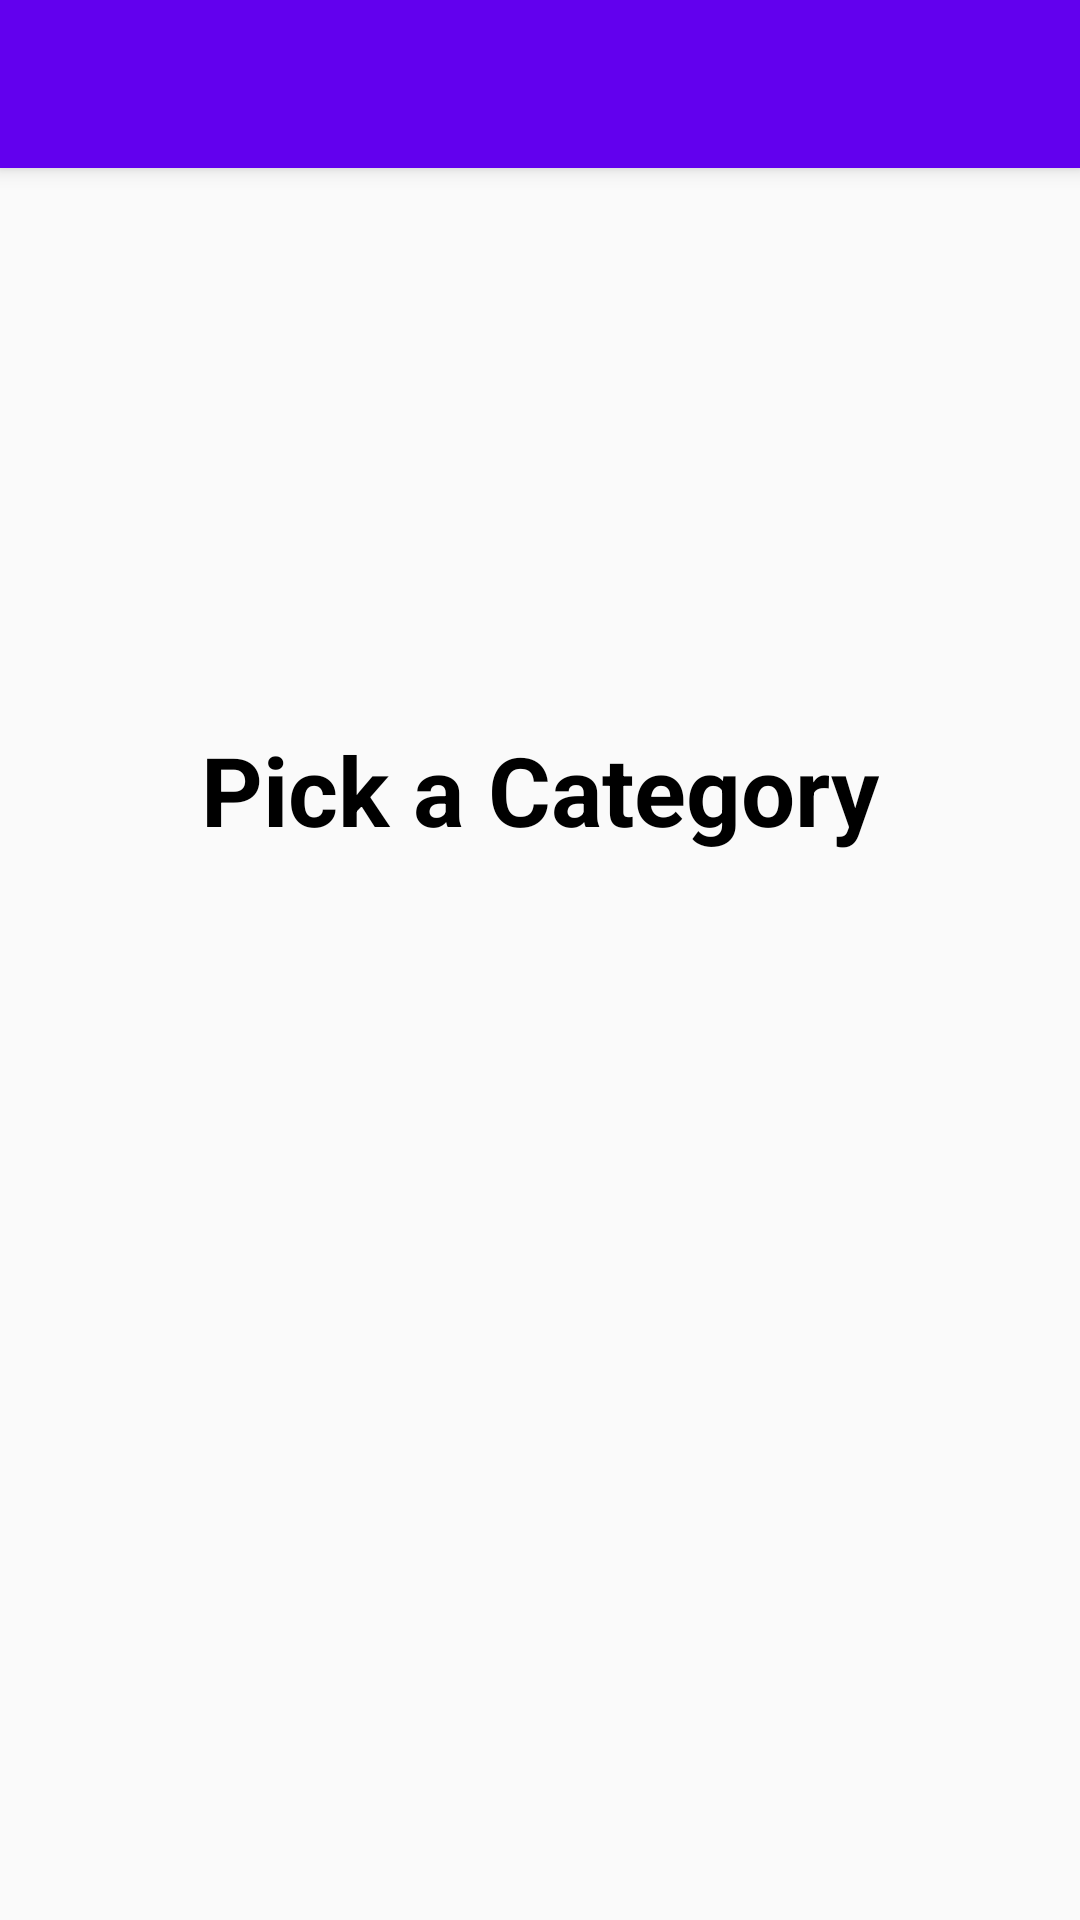

This screen was rendered from an Android layout file. Write that file and the resources it references.
<!-- AndroidManifest.xml: activity theme AppTheme -->
<!-- res/layout/activity_main_v2.xml -->
<?xml version="1.0" encoding="utf-8"?>
<android.support.design.widget.CoordinatorLayout xmlns:android="http://schemas.android.com/apk/res/android"
    xmlns:app="http://schemas.android.com/apk/res-auto"
    xmlns:tools="http://schemas.android.com/tools"
    android:layout_width="match_parent"
    android:layout_height="match_parent"
    tools:context=".MainV2Activity">

    <android.support.design.widget.AppBarLayout
        android:layout_width="match_parent"
        android:layout_height="wrap_content"
        android:theme="@style/AppBarOverlay">

        <android.support.v7.widget.Toolbar
            android:id="@+id/toolbar"
            android:layout_width="match_parent"
            android:layout_height="?attr/actionBarSize"
            android:background="?attr/colorPrimary"
            app:popupTheme="@style/PopupOverlay" />

    </android.support.design.widget.AppBarLayout>

    <include layout="@layout/content_main_v2" />

    
        
        
        
        
        
        

</android.support.design.widget.CoordinatorLayout>
<!-- res/layout/content_main_v2.xml (included above) -->
<?xml version="1.0" encoding="utf-8"?>
<android.support.constraint.ConstraintLayout xmlns:android="http://schemas.android.com/apk/res/android"
    xmlns:app="http://schemas.android.com/apk/res-auto"
    xmlns:tools="http://schemas.android.com/tools"
    android:layout_width="match_parent"
    android:layout_height="match_parent"
    app:layout_behavior="@string/appbar_scrolling_view_behavior"
    tools:context=".MainV2Activity"
    tools:showIn="@layout/activity_main_v2">

    <TextView
        android:id="@+id/textview_overview_heading"
        android:layout_width="wrap_content"
        android:layout_height="wrap_content"
        android:layout_gravity="center"
        android:layout_marginBottom="16dp"
        android:layout_marginEnd="8dp"
        android:layout_marginStart="8dp"
        android:layout_marginTop="16dp"
        android:text="@string/text_overview_heading"
        android:textColor="#000000"
        android:textSize="32sp"
        android:textStyle="bold"
        app:layout_constraintBottom_toTopOf="@+id/listView_topics"
        app:layout_constraintEnd_toEndOf="parent"
        app:layout_constraintStart_toStartOf="parent"
        app:layout_constraintTop_toTopOf="parent" />

    <ListView
        android:id="@+id/listView_topics"
        android:layout_width="match_parent"
        android:layout_height="wrap_content"
        android:layout_marginEnd="24dp"
        android:layout_marginStart="24dp"
        app:layout_constraintBottom_toBottomOf="parent"
        app:layout_constraintEnd_toEndOf="parent"
        app:layout_constraintStart_toStartOf="parent"
        app:layout_constraintTop_toBottomOf="@+id/textview_overview_heading" />

</android.support.constraint.ConstraintLayout>
<!-- resources referenced by this layout -->
<resources>
  <string name="text_overview_heading">Pick a Category</string>
  <style name="AppBarOverlay" parent="ThemeOverlay.AppCompat.Dark.ActionBar" />
  <style name="PopupOverlay" parent="ThemeOverlay.AppCompat.Light" />
  <style name="AppTheme" parent="Theme.AppCompat.Light.NoActionBar">
          
          <item name="colorPrimary">@color/colorPrimary</item>
          <item name="colorPrimaryDark">@color/colorPrimaryDark</item>
          <item name="colorAccent">@color/colorAccent</item>
      </style>
  <!-- not gathered from this repository: default colours our renderer supplied (Android Studio template values) -->
  <color name="colorPrimary">#FF6200EE</color>
  <color name="colorPrimaryDark">#FF3700B3</color>
  <color name="colorAccent">#FF03DAC5</color>
</resources>
